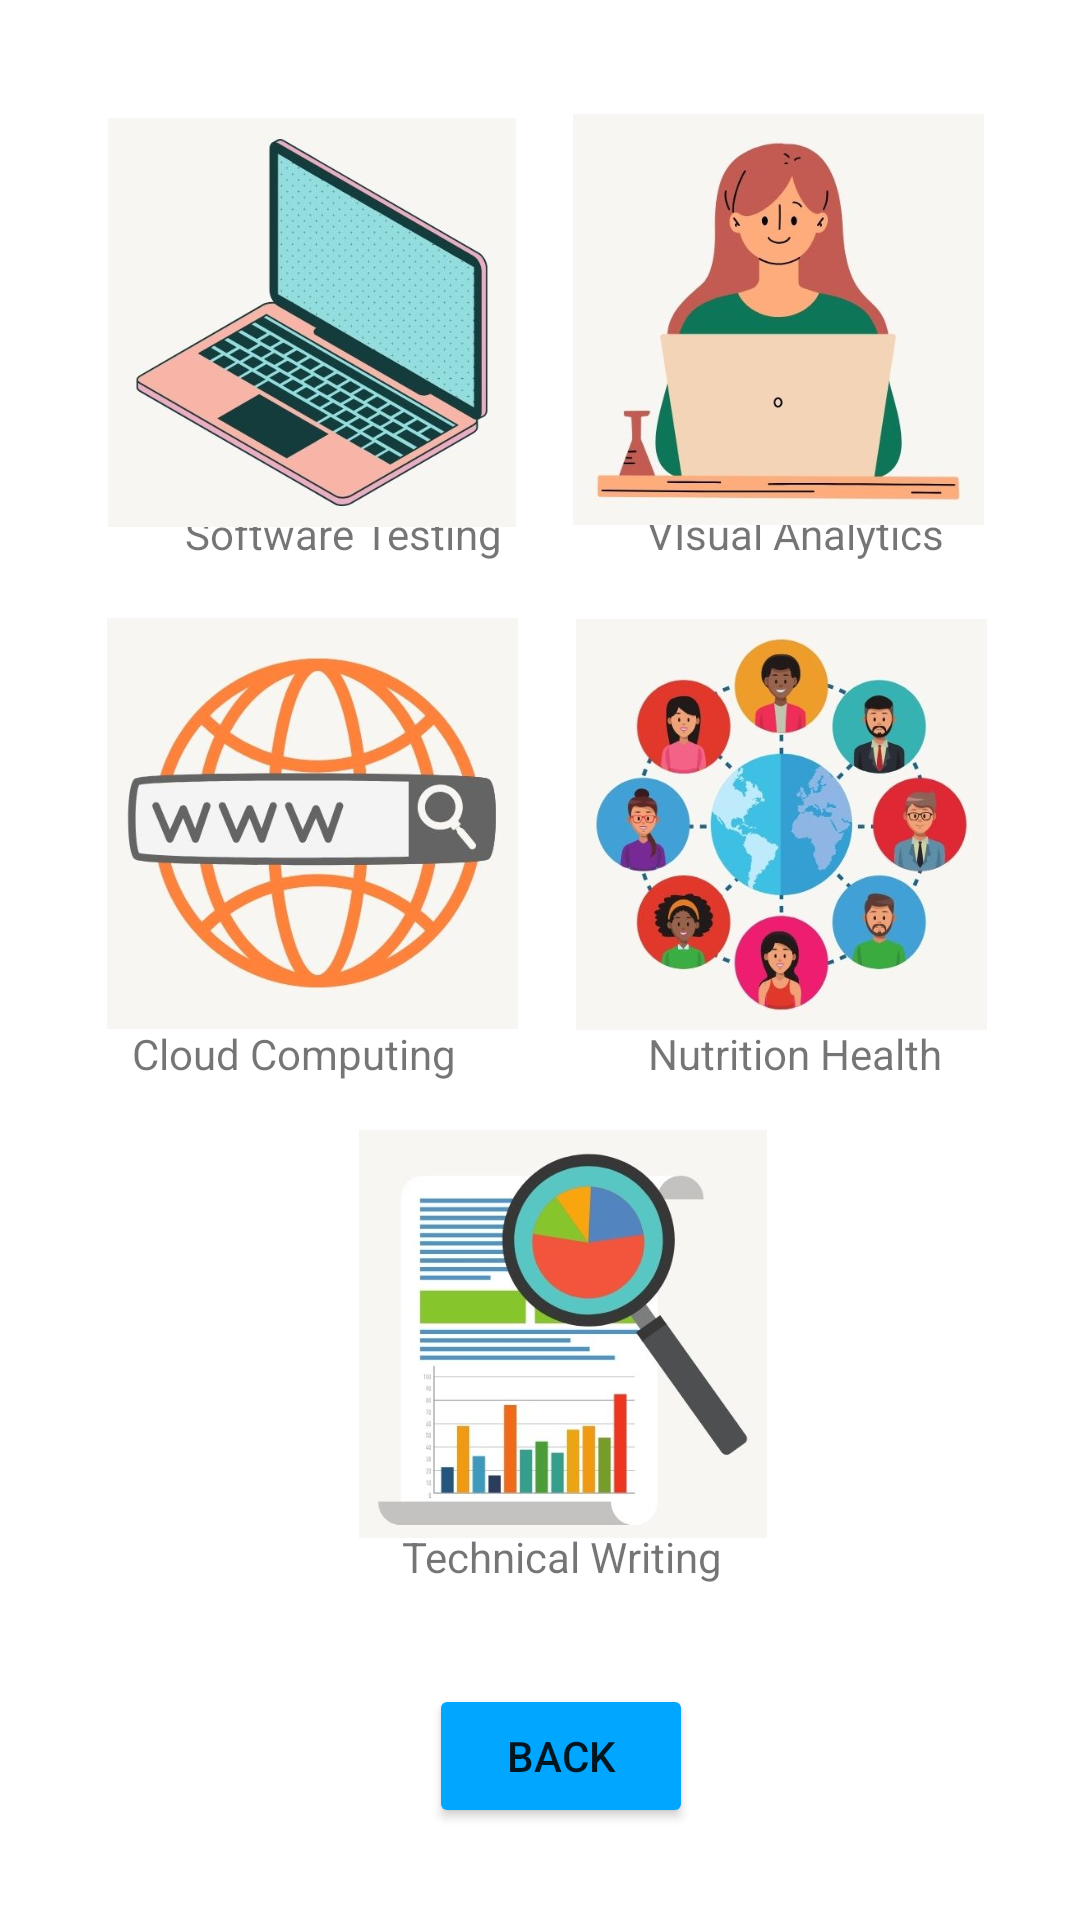

Produce the Android XML layout that renders to this screen, including the resource entries it uses.
<!-- AndroidManifest.xml: application theme Theme.CollabrativeNotes -->
<!-- res/layout/activity_sub_page4.xml -->
<?xml version="1.0" encoding="utf-8"?>
<androidx.constraintlayout.widget.ConstraintLayout xmlns:android="http://schemas.android.com/apk/res/android"
    xmlns:app="http://schemas.android.com/apk/res-auto"
    xmlns:tools="http://schemas.android.com/tools"
    android:layout_width="match_parent"
    android:layout_height="match_parent"
    android:background="@color/white"
    tools:context=".Sub_page4">


    <TextView
        android:id="@+id/textView"
        android:layout_width="wrap_content"
        android:layout_height="wrap_content"
        android:text="Software Testing"
        app:layout_constraintBottom_toBottomOf="parent"
        app:layout_constraintEnd_toEndOf="parent"
        app:layout_constraintHorizontal_bias="0.242"
        app:layout_constraintStart_toStartOf="parent"
        app:layout_constraintTop_toTopOf="parent"
        app:layout_constraintVertical_bias="0.271" />

    <TextView
        android:id="@+id/textView2"
        android:layout_width="wrap_content"
        android:layout_height="wrap_content"
        android:text="VIsual Analytics"
        app:layout_constraintBottom_toBottomOf="parent"
        app:layout_constraintEnd_toEndOf="parent"
        app:layout_constraintHorizontal_bias="0.826"
        app:layout_constraintStart_toStartOf="parent"
        app:layout_constraintTop_toTopOf="parent"
        app:layout_constraintVertical_bias="0.271" />

    <TextView
        android:id="@+id/textView3"
        android:layout_width="wrap_content"
        android:layout_height="wrap_content"
        android:text="Cloud Computing"
        app:layout_constraintBottom_toBottomOf="parent"
        app:layout_constraintEnd_toEndOf="parent"
        app:layout_constraintHorizontal_bias="0.174"
        app:layout_constraintStart_toStartOf="parent"
        app:layout_constraintTop_toTopOf="parent"
        app:layout_constraintVertical_bias="0.55" />

    <TextView
        android:id="@+id/textView4"
        android:layout_width="wrap_content"
        android:layout_height="wrap_content"
        android:text="Nutrition Health"
        app:layout_constraintBottom_toBottomOf="parent"
        app:layout_constraintEnd_toEndOf="parent"
        app:layout_constraintHorizontal_bias="0.824"
        app:layout_constraintStart_toStartOf="parent"
        app:layout_constraintTop_toTopOf="parent"
        app:layout_constraintVertical_bias="0.55" />


    <TextView
        android:id="@+id/textView5"
        android:layout_width="wrap_content"
        android:layout_height="wrap_content"
        android:text="Technical Writing"
        app:layout_constraintBottom_toBottomOf="parent"
        app:layout_constraintEnd_toEndOf="parent"
        app:layout_constraintHorizontal_bias="0.529"
        app:layout_constraintStart_toStartOf="parent"
        app:layout_constraintTop_toTopOf="parent"
        app:layout_constraintVertical_bias="0.82" />

    <ImageView
        android:id="@+id/imageView"
        android:layout_width="136dp"
        android:layout_height="141dp"
        app:layout_constraintBottom_toBottomOf="parent"
        app:layout_constraintEnd_toEndOf="parent"
        app:layout_constraintHorizontal_bias="0.16"
        app:layout_constraintStart_toStartOf="parent"
        app:layout_constraintTop_toTopOf="parent"
        app:layout_constraintVertical_bias="0.074"
        app:srcCompat="@drawable/logo1" />

    <ImageView
        android:id="@+id/imageView2"
        android:layout_width="137dp"
        android:layout_height="139dp"
        app:layout_constraintBottom_toBottomOf="parent"
        app:layout_constraintEnd_toEndOf="parent"
        app:layout_constraintHorizontal_bias="0.857"
        app:layout_constraintStart_toStartOf="parent"
        app:layout_constraintTop_toTopOf="parent"
        app:layout_constraintVertical_bias="0.074"
        app:srcCompat="@drawable/logo2" />

    <ImageView
        android:id="@+id/imageView3"
        android:layout_width="137dp"
        android:layout_height="144dp"
        app:layout_constraintBottom_toBottomOf="parent"
        app:layout_constraintEnd_toEndOf="parent"
        app:layout_constraintHorizontal_bias="0.16"
        app:layout_constraintStart_toStartOf="parent"
        app:layout_constraintTop_toTopOf="parent"
        app:layout_constraintVertical_bias="0.408"
        app:srcCompat="@drawable/logo3" />

    <ImageView
        android:id="@+id/imageView4"
        android:layout_width="137dp"
        android:layout_height="145dp"
        app:layout_constraintBottom_toBottomOf="parent"
        app:layout_constraintEnd_toEndOf="parent"
        app:layout_constraintHorizontal_bias="0.861"
        app:layout_constraintStart_toStartOf="parent"
        app:layout_constraintTop_toTopOf="parent"
        app:layout_constraintVertical_bias="0.409"
        app:srcCompat="@drawable/logo4" />

    <ImageView
        android:id="@+id/imageView5"
        android:layout_width="136dp"
        android:layout_height="142dp"
        app:layout_constraintBottom_toBottomOf="parent"
        app:layout_constraintEnd_toEndOf="parent"
        app:layout_constraintHorizontal_bias="0.534"
        app:layout_constraintStart_toStartOf="parent"
        app:layout_constraintTop_toTopOf="parent"
        app:layout_constraintVertical_bias="0.75"
        app:srcCompat="@drawable/logo5" />

    <Button
        android:id="@+id/back"
        android:layout_width="wrap_content"
        android:layout_height="wrap_content"
        android:backgroundTint="@color/icon_button"
        android:text="Back"
        app:layout_constraintBottom_toBottomOf="parent"
        app:layout_constraintEnd_toEndOf="parent"
        app:layout_constraintHorizontal_bias="0.526"
        app:layout_constraintStart_toStartOf="parent"
        app:layout_constraintTop_toTopOf="parent"
        app:layout_constraintVertical_bias="0.948" />

</androidx.constraintlayout.widget.ConstraintLayout>
<!-- resources referenced by this layout -->
<resources>
  <color name="icon_button">#00A6FF</color>
  <color name="white">#FFFFFFFF</color>
  <!-- drawable logo1: jpg bitmap (drawable, 39561 bytes) -->
  <!-- drawable logo2: jpg bitmap (drawable, 20446 bytes) -->
  <!-- drawable logo3: jpg bitmap (drawable, 31323 bytes) -->
  <!-- drawable logo4: jpg bitmap (drawable, 35552 bytes) -->
  <!-- drawable logo5: jpg bitmap (drawable, 30386 bytes) -->
  <style name="Theme.CollabrativeNotes" parent="Base.Theme.CollabrativeNotes" />
  <style name="Base.Theme.CollabrativeNotes" parent="Theme.MaterialComponents.DayNight.NoActionBar">
          
          
          <item name="android:statusBarColor">@android:color/transparent</item>
          <item name="colorPrimary">@color/lavender</item>
          <item name="colorPrimaryVariant">@color/lavender</item>
      </style>
  <color name="lavender">#8692f7</color>
</resources>
